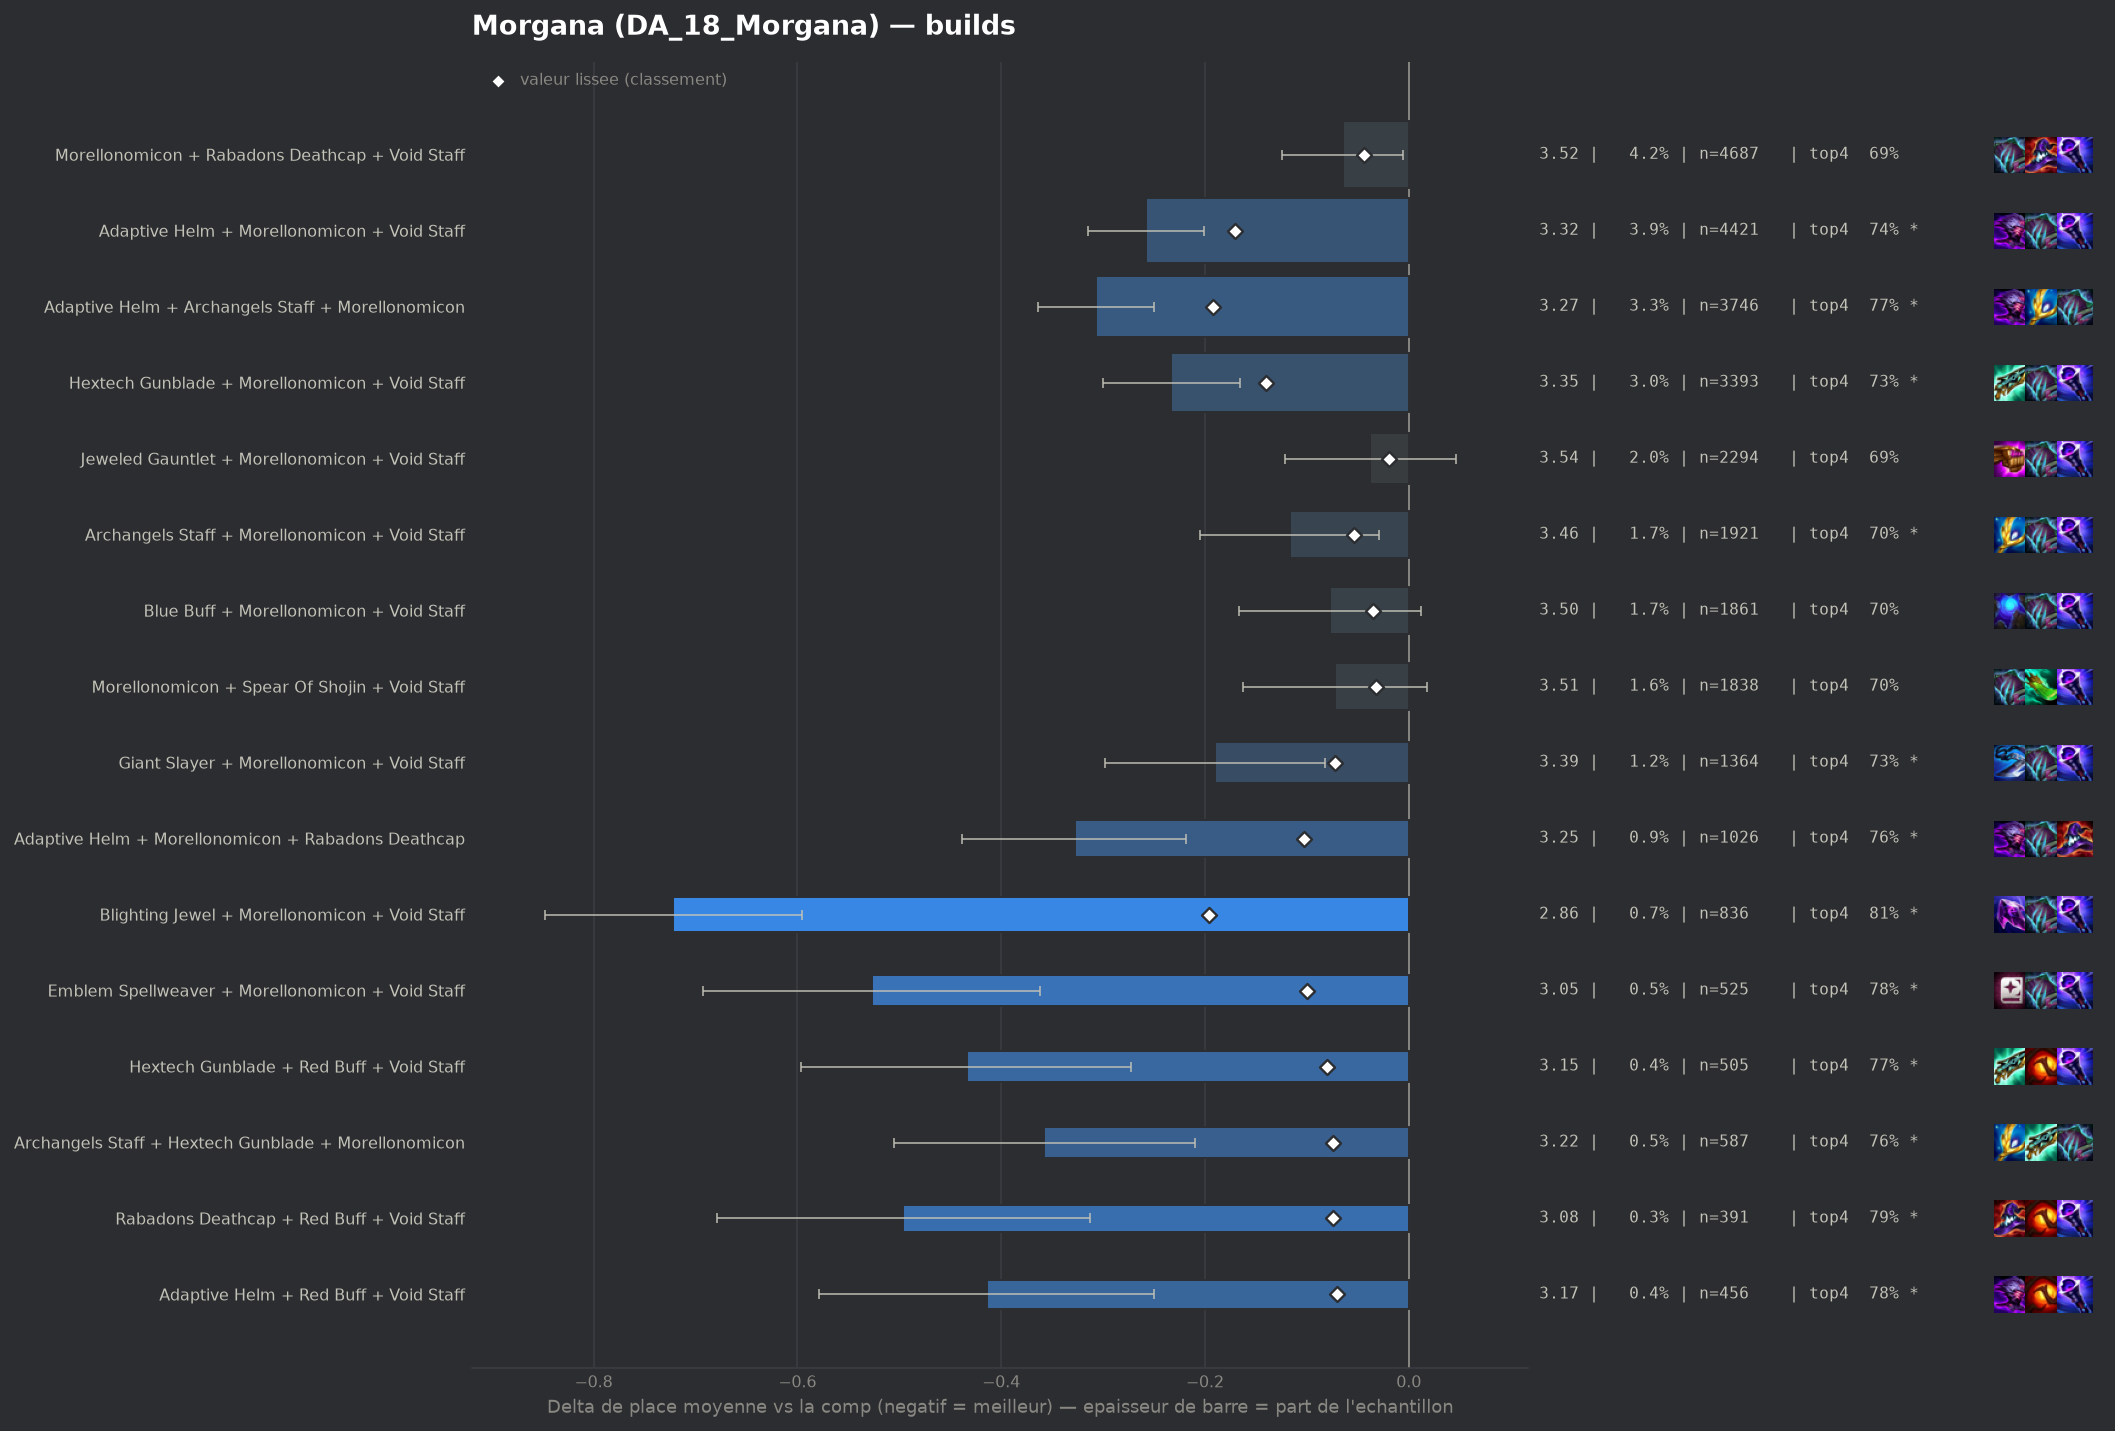

Source data for this figure (header and first rows):
group, label, n, share, avg_place, shrunk_avg, score, d_avg, d_avg_pess, impact, d_top4, win, top2, top4, sd, z, p, significant
pepite, Blighting Jewel + Morellonomicon + Void …, 836, 0.007433, 2.859, 3.385, -0.196, -0.722, -0.595, 0.0015, 0.12, 0.3002, 0.5359, 0.8062, 1.858, -11.19, 0.0, True
populaire, Adaptive Helm + Archangels Staff + Morel…, 3746, 0.03331, 3.274, 3.389, -0.192, -0.307, -0.25, 0.0064, 0.0834, 0.1615, 0.3924, 0.7696, 1.748, -10.53, 0.0, True
populaire, Adaptive Helm + Morellonomicon + Void St…, 4421, 0.03931, 3.323, 3.41, -0.171, -0.258, -0.201, 0.0067, 0.0508, 0.1968, 0.4085, 0.7369, 1.899, -8.85, 0.0, True
populaire, Hextech Gunblade + Morellonomicon + Void…, 3393, 0.03017, 3.348, 3.441, -0.14, -0.233, -0.166, 0.0042, 0.0406, 0.2078, 0.4085, 0.7268, 1.954, -6.83, 0.0, True
populaire, Adaptive Helm + Morellonomicon + Rabadon…, 1026, 0.009122, 3.252, 3.478, -0.103, -0.328, -0.219, 0.0009, 0.076, 0.1764, 0.3986, 0.7622, 1.779, -5.88, 0.0, True
pepite, Emblem Spellweaver + Morellonomicon + Vo…, 525, 0.004668, 3.053, 3.481, -0.1, -0.527, -0.362, 0.0005, 0.0967, 0.2724, 0.4876, 0.7829, 1.927, -6.26, 0.0, True
pepite, Hextech Gunblade + Red Buff + Void Staff, 505, 0.00449, 3.147, 3.501, -0.08, -0.434, -0.273, 0.0004, 0.0881, 0.2257, 0.4396, 0.7743, 1.846, -5.27, 0.0, True
pepite, Archangels Staff + Hextech Gunblade + Mo…, 587, 0.005219, 3.223, 3.507, -0.074, -0.358, -0.21, 0.0004, 0.077, 0.2044, 0.4072, 0.7632, 1.818, -4.75, 0.0, True
pepite, Rabadons Deathcap + Red Buff + Void Staf…, 391, 0.003476, 3.084, 3.507, -0.074, -0.496, -0.313, 0.0003, 0.099, 0.2276, 0.468, 0.7852, 1.843, -5.32, 0.0, True
populaire, Giant Slayer + Morellonomicon + Void Sta…, 1364, 0.01213, 3.391, 3.509, -0.072, -0.19, -0.082, 0.0009, 0.0404, 0.2155, 0.4076, 0.7265, 2.028, -3.44, 0.00058, True
pepite, Adaptive Helm + Red Buff + Void Staff, 456, 0.004054, 3.167, 3.511, -0.07, -0.414, -0.25, 0.0003, 0.0901, 0.1798, 0.4364, 0.7763, 1.788, -4.93, 0.0, True
, Adaptive Helm + Hextech Gunblade + Morel…, 706, 0.006277, 3.303, 3.514, -0.066, -0.278, -0.142, 0.0004, 0.0702, 0.1714, 0.4164, 0.7564, 1.837, -4.0, 6e-05, True
, Adaptive Helm + Blighting Jewel + Morell…, 269, 0.002392, 2.974, 3.516, -0.065, -0.607, -0.389, 0.0002, 0.0945, 0.2714, 0.5056, 0.7807, 1.82, -5.46, 0.0, True
, Adaptive Helm + Archangels Staff + Red B…, 433, 0.00385, 3.224, 3.523, -0.058, -0.357, -0.19, 0.0002, 0.0829, 0.164, 0.4157, 0.7691, 1.768, -4.19, 3e-05, True
, Blighting Jewel + Hextech Gunblade + Mor…, 192, 0.001707, 2.849, 3.523, -0.058, -0.732, -0.489, 0.0001, 0.1419, 0.2396, 0.5365, 0.8281, 1.715, -5.91, 0.0, True
, Hextech Gunblade + Morellonomicon + Raba…, 502, 0.004463, 3.267, 3.524, -0.057, -0.314, -0.15, 0.0003, 0.0827, 0.1912, 0.4183, 0.7689, 1.868, -3.75, 0.00017, True
populaire, Archangels Staff + Morellonomicon + Void…, 1921, 0.01708, 3.464, 3.527, -0.054, -0.117, -0.029, 0.0009, 0.0187, 0.177, 0.3842, 0.7048, 1.949, -2.61, 0.00908, True
, Archangels Staff + Red Buff + Void Staff, 247, 0.002196, 3.053, 3.529, -0.052, -0.528, -0.297, 0.0001, 0.0709, 0.2348, 0.4899, 0.7571, 1.849, -4.48, 1e-05, True
, Blighting Jewel + Morellonomicon + Rabad…, 217, 0.001929, 2.991, 3.529, -0.052, -0.59, -0.351, 0.0001, 0.1064, 0.2719, 0.4747, 0.7926, 1.796, -4.83, 0.0, True
, Red Buff + Spear Of Shojin + Void Staff, 382, 0.003396, 3.259, 3.534, -0.047, -0.322, -0.136, 0.0002, 0.0625, 0.2068, 0.4136, 0.7487, 1.843, -3.4, 0.00066, True
, Jeweled Gauntlet + Red Buff + Void Staff, 444, 0.003948, 3.306, 3.536, -0.045, -0.275, -0.093, 0.0002, 0.0458, 0.2275, 0.4189, 0.732, 1.944, -2.97, 0.00299, True
populaire, Morellonomicon + Rabadons Deathcap + Voi…, 4687, 0.04167, 3.516, 3.537, -0.044, -0.065, -0.006, 0.0018, 0.0074, 0.1878, 0.3864, 0.6936, 2.011, -2.17, 0.02968, False
, Blue Buff + Red Buff + Void Staff, 262, 0.002329, 3.179, 3.539, -0.042, -0.401, -0.18, 0.0001, 0.0924, 0.2176, 0.4313, 0.7786, 1.825, -3.56, 0.00038, True
, Blue Buff + Hextech Gunblade + Morellono…, 292, 0.002596, 3.233, 3.541, -0.04, -0.348, -0.136, 0.0001, 0.0741, 0.2021, 0.4281, 0.7603, 1.849, -3.21, 0.00132, True
, Archangels Staff + Hextech Gunblade + Re…, 152, 0.001351, 2.967, 3.542, -0.039, -0.614, -0.343, 0.0001, 0.1165, 0.2368, 0.4539, 0.8026, 1.699, -4.45, 1e-05, True
, Edge Of Night + Morellonomicon + Void St…, 302, 0.002685, 3.262, 3.543, -0.038, -0.319, -0.101, 0.0001, 0.0721, 0.2086, 0.4172, 0.7583, 1.929, -2.87, 0.00409, True
, Giant Slayer + Red Buff + Void Staff, 223, 0.001983, 3.179, 3.545, -0.036, -0.401, -0.147, 0.0001, 0.0582, 0.2466, 0.4529, 0.7444, 1.939, -3.09, 0.00202, True
populaire, Blue Buff + Morellonomicon + Void Staff, 1861, 0.01655, 3.503, 3.546, -0.035, -0.077, 0.0, 0.0006, 0.0151, 0.172, 0.3702, 0.7012, 1.95, -1.7, 0.08984, False
, Archangels Staff + Giant Slayer + Morell…, 398, 0.003539, 3.347, 3.546, -0.035, -0.234, -0.054, 0.0001, 0.0626, 0.1583, 0.397, 0.7487, 1.825, -2.55, 0.01068, True
, Jeweled Gauntlet + Rabadons Deathcap + R…, 166, 0.001476, 3.066, 3.545, -0.035, -0.515, -0.233, 0.0001, 0.109, 0.2349, 0.4819, 0.7952, 1.847, -3.59, 0.00034, True
, Archangels Staff + Morellonomicon + Raba…, 678, 0.006028, 3.44, 3.548, -0.033, -0.141, -0.003, 0.0002, 0.0631, 0.1504, 0.3569, 0.7493, 1.836, -2.0, 0.04582, False
, Jeweled Gauntlet + Rabadons Deathcap + V…, 509, 0.004525, 3.403, 3.548, -0.033, -0.178, -0.005, 0.0001, 0.0231, 0.2299, 0.387, 0.7092, 1.988, -2.02, 0.0438, False
, Emblem Lunar + Morellonomicon + Void Sta…, 302, 0.002685, 3.305, 3.548, -0.033, -0.276, -0.054, 0.0001, 0.0555, 0.2152, 0.4437, 0.7417, 1.968, -2.44, 0.01488, True
populaire, Morellonomicon + Spear Of Shojin + Void …, 1838, 0.01634, 3.509, 3.548, -0.032, -0.072, 0.0, 0.0005, 0.0157, 0.1806, 0.3716, 0.7018, 1.965, -1.56, 0.1185, False
, Hextech Gunblade + Red Buff + Spear Of S…, 144, 0.00128, 3.049, 3.549, -0.032, -0.532, -0.226, 0.0, 0.0916, 0.2639, 0.4444, 0.7778, 1.876, -3.4, 0.00067, True
, Hextech Gunblade + Jeweled Gauntlet + Mo…, 510, 0.004534, 3.416, 3.55, -0.031, -0.165, 0.0, 0.0001, 0.0295, 0.1863, 0.4196, 0.7157, 1.994, -1.87, 0.06203, False
, Adaptive Helm + Archangels Staff + Void …, 296, 0.002632, 3.314, 3.55, -0.031, -0.267, -0.062, 0.0001, 0.0436, 0.152, 0.4189, 0.7297, 1.797, -2.55, 0.01081, True
, Crownguard + Morellonomicon + Void Staff, 181, 0.001609, 3.166, 3.55, -0.031, -0.415, -0.141, 0.0, 0.0928, 0.221, 0.4475, 0.779, 1.879, -2.97, 0.00298, True
, Archangels Staff + Blighting Jewel + Mor…, 163, 0.001449, 3.123, 3.55, -0.031, -0.458, -0.189, 0.0, 0.0991, 0.2147, 0.4294, 0.7853, 1.751, -3.34, 0.00084, True
, Emblem Vanguard + Morellonomicon + Void …, 256, 0.002276, 3.285, 3.551, -0.03, -0.296, -0.057, 0.0001, 0.0365, 0.2109, 0.4336, 0.7227, 1.943, -2.43, 0.01501, True
, Adaptive Helm + Archangels Staff + Hexte…, 144, 0.00128, 3.076, 3.55, -0.03, -0.504, -0.202, 0.0, 0.1124, 0.2361, 0.4583, 0.7986, 1.849, -3.27, 0.00107, True
, Archangels Staff + Jeweled Gauntlet + Re…, 137, 0.001218, 3.058, 3.551, -0.03, -0.522, -0.249, 0.0, 0.1386, 0.1825, 0.4161, 0.8248, 1.629, -3.75, 0.00018, True
, Hextech Gunblade + Rabadons Deathcap + R…, 137, 0.001218, 3.051, 3.55, -0.03, -0.53, -0.25, 0.0, 0.0948, 0.2336, 0.4234, 0.781, 1.667, -3.72, 0.0002, True
, Blighting Jewel + Red Buff + Void Staff, 91, 0.0008091, 2.802, 3.551, -0.03, -0.779, -0.419, 0.0, 0.149, 0.3187, 0.5055, 0.8352, 1.749, -4.24, 2e-05, True
, Archangels Staff + Giant Slayer + Red Bu…, 90, 0.0008002, 2.8, 3.551, -0.03, -0.781, -0.433, 0.0, 0.1694, 0.2444, 0.5222, 0.8556, 1.681, -4.4, 1e-05, True
, Adaptive Helm + Rabadons Deathcap + Red …, 192, 0.001707, 3.214, 3.552, -0.029, -0.367, -0.114, 0.0, 0.0899, 0.1667, 0.4375, 0.776, 1.792, -2.84, 0.00454, True
, Blighting Jewel + Hextech Gunblade + Voi…, 64, 0.000569, 2.516, 3.551, -0.029, -1.065, -0.634, 0.0, 0.1576, 0.3594, 0.6406, 0.8438, 1.759, -4.84, 0.0, True
, Adaptive Helm + Morellonomicon + Spear O…, 338, 0.003005, 3.364, 3.552, -0.028, -0.217, -0.013, 0.0001, 0.0594, 0.1864, 0.3905, 0.7456, 1.914, -2.08, 0.0375, False
, Emblem Spellweaver + Red Buff + Void Sta…, 76, 0.0006757, 2.737, 3.553, -0.028, -0.844, -0.434, 0.0, 0.1428, 0.3816, 0.5132, 0.8289, 1.824, -4.03, 6e-05, True
, Archangels Staff + Jeweled Gauntlet + Mo…, 505, 0.00449, 3.432, 3.553, -0.027, -0.149, 0.0, 0.0001, 0.0188, 0.1822, 0.3564, 0.705, 1.871, -1.79, 0.07398, False
, Giant Slayer + Hextech Gunblade + Morell…, 284, 0.002525, 3.352, 3.555, -0.026, -0.229, -0.003, 0.0001, 0.0603, 0.1901, 0.4014, 0.7465, 1.942, -1.98, 0.04744, False
, Adaptive Helm + Giant Slayer + Red Buff, 135, 0.0012, 3.126, 3.555, -0.026, -0.455, -0.169, 0.0, 0.099, 0.1852, 0.4222, 0.7852, 1.693, -3.12, 0.00181, True
, Morellonomicon + Rabadons Deathcap + Rab…, 163, 0.001449, 3.215, 3.556, -0.025, -0.366, -0.076, 0.0, 0.0684, 0.2331, 0.4294, 0.7546, 1.886, -2.48, 0.01325, True
, Adaptive Helm + Hextech Gunblade + Red B…, 162, 0.00144, 3.204, 3.555, -0.025, -0.377, -0.114, 0.0, 0.0854, 0.1358, 0.4259, 0.7716, 1.704, -2.81, 0.00489, True
, Bloodthirster + Red Buff + Void Staff, 89, 0.0007913, 2.933, 3.556, -0.025, -0.648, -0.316, 0.0, 0.1565, 0.2247, 0.4382, 0.8427, 1.599, -3.82, 0.00013, True
, Morellonomicon + Rabadons Deathcap Radia…, 296, 0.002632, 3.375, 3.557, -0.024, -0.206, 0.0, 0.0001, 0.0267, 0.2601, 0.4189, 0.7128, 2.092, -1.69, 0.09089, False
, Giant Slayer + Morellonomicon + Rabadons…, 388, 0.00345, 3.428, 3.558, -0.023, -0.153, 0.0, 0.0001, 0.0484, 0.1727, 0.3686, 0.7345, 1.881, -1.6, 0.1098, False
, Giant Slayer + Hextech Gunblade + Void S…, 112, 0.0009958, 3.098, 3.558, -0.023, -0.483, -0.146, 0.0, 0.0995, 0.2143, 0.4821, 0.7857, 1.817, -2.81, 0.00497, True
, Jeweled Gauntlet + Morellonomicon + Stri…, 306, 0.002721, 3.408, 3.56, -0.021, -0.172, 0.0, 0.0001, 0.0295, 0.1667, 0.3758, 0.7157, 1.849, -1.63, 0.1035, False
, Archangels Staff + Blue Buff + Morellono…, 261, 0.002321, 3.375, 3.559, -0.021, -0.205, 0.0, 0.0, 0.0418, 0.1571, 0.387, 0.728, 1.8, -1.84, 0.06564, False
... 319 more rows
